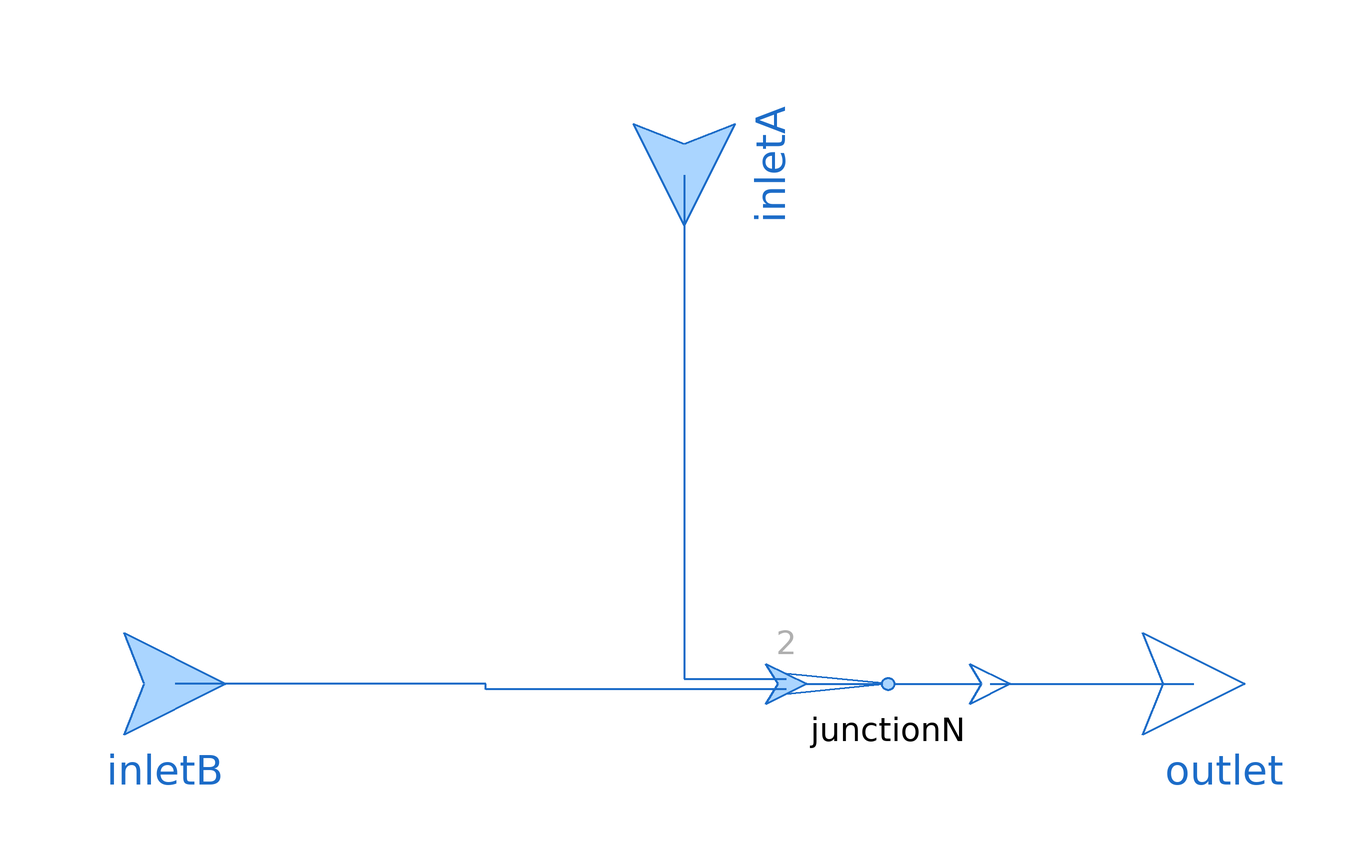

Above is the diagram view of the following Modelica model: its components placed by their Placement annotations and its connect equations drawn as lines.

model JunctionT2 "Junction with two inlets and one outlet"

  extends ThermofluidStream_v2.Utilities.DropOfCommonsPlus;

  replaceable package Medium = Media.myMedia.Interfaces.PartialMedium "Medium model"
    annotation (choicesAllMatching=true, Documentation(info="<html>
<p>Medium package used in the Component. Make sure it is the same one as all the components connected to all fluid ports are using. </p>
</html>"));
  parameter Boolean assumeConstantDensity = true "= true, if mixture states are determined by mass flow rates"
    annotation(Evaluate=true, HideResult=true, choices(checkBox=true));
  parameter SI.MassFlowRate m_flow_eps = dropOfCommons.m_flow_reg "Regularization threshold for small mass flows"
    annotation (Dialog(tab="Advanced"));
  parameter Utilities.Units.Inertance L=dropOfCommons.L "Inertance of each inlet/outlet"
    annotation (Dialog(tab="Advanced"));

  Interfaces.Outlet outlet(redeclare package Medium = Medium)
    annotation (Placement(transformation(extent={{20,-20},{-20,20}}, rotation=180, origin={100,0})));
  Interfaces.Inlet inletA(redeclare package Medium = Medium)
    annotation (Placement(transformation(extent={{-20,-20},{20,20}}, rotation=-90, origin={0,100})));
  Interfaces.Inlet inletB(redeclare package Medium = Medium)
    annotation (Placement(transformation(extent={{20,-20},{-20,20}}, rotation=180, origin={-100,0})));
  JunctionN junctionN(final N=2, redeclare package Medium = Medium, final L=L,
    final assumeConstantDensity = assumeConstantDensity, final m_flow_eps=m_flow_eps)
    annotation (Placement(transformation(
        extent={{20,-20},{-20,20}},
        rotation=180,
        origin={40,0})));

equation
  connect(junctionN.inlets[2], inletB) annotation (Line(
      points={{20,-1},{-39,-1},{-39,0},{-100,0}},
      color={28,108,200},
      thickness=0.5));
  connect(inletA, junctionN.inlets[1]) annotation (Line(
      points={{0,100},{0,1},{20,1}},
      color={28,108,200},
      thickness=0.5));
  connect(junctionN.outlet, outlet) annotation (Line(
      points={{60,-1.33227e-15},{81,-1.33227e-15},{81,0},{100,0}},
      color={28,108,200},
      thickness=0.5));
  annotation (Icon(coordinateSystem(preserveAspectRatio=true), graphics={
       Text(visible=displayInstanceName,
          extent={{-150,-25},{150,-65}},
          textString="%name",
          textColor=dropOfCommons.instanceNameColor),
        Line(
          points={{-100,0},{0,0}},
          color={28,108,200},
          thickness=0.5),
        Line(
          points={{0,0},{100,0}},
          color={28,108,200},
          thickness=0.5),
        Line(
          points={{0,0},{0,100}},
          color={28,108,200},
          thickness=0.5),
        Ellipse(
          extent={{-6,6},{6,-6}},
          lineColor={28,108,200},
          fillColor={170,213,255},
          fillPattern=FillPattern.Solid,
          lineThickness=0.5),
        Text(
          extent={{-60,120},{-20,80}},
          textColor={175,175,175},
          textString="A"),
        Text(
          extent={{-120,60},{-80,20}},
          textColor={175,175,175},
          textString="B")}),
    Diagram(coordinateSystem(preserveAspectRatio=true)));
end JunctionT2;